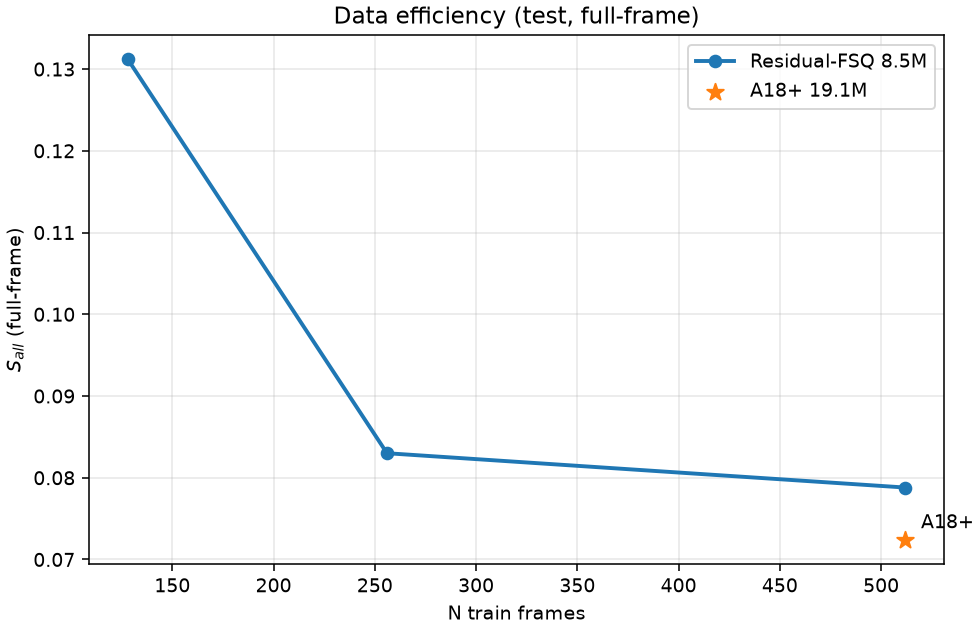

The file beside this chart, header and first rows:
N, S_all, S_surface, S_pressure, n_frames, run, metrics_path
128, 0.1312, 0.1402, 0.1222, 32, 20260725_010045_n128s9k, /home/user/ai_weather_hackathon_mephi/ru…
256, 0.08303, 0.08463, 0.08142, 128, 20260725_160856_n256s50k_ft, /home/user/ai_weather_hackathon_mephi/ru…
512, 0.06049, 0.06013, 0.06086, 128, 20260725_212101_n512s40k_A18, /home/user/ai_weather_hackathon_mephi/ru…
